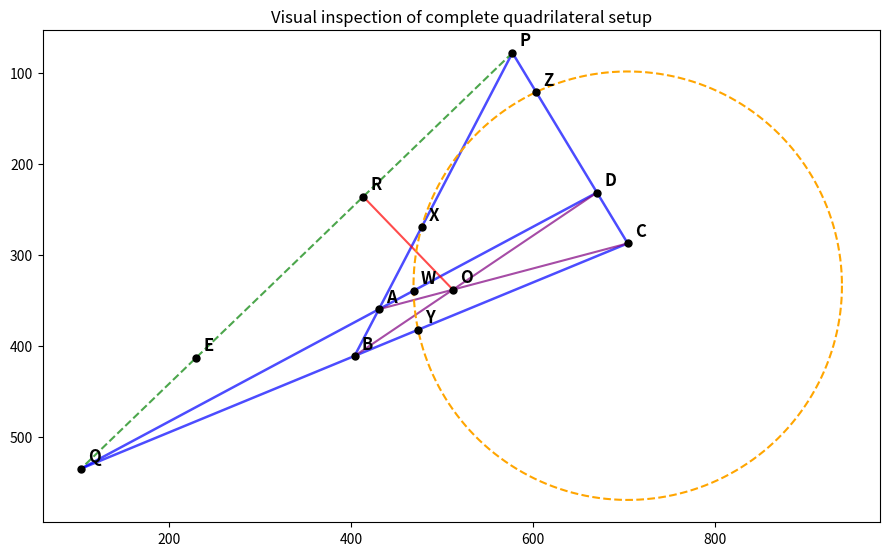

The script that saved this image: (Note: this script raises an exception after producing the figure.)
import numpy as np
import matplotlib.pyplot as plt

pts = {
    'P': np.array([577.42, 78.08]),
    'Q': np.array([103.36, 535.00]),
    'A': np.array([430.65, 359.84]),
    'B': np.array([403.93, 411.15]),
    'C': np.array([704.10, 287.47]),
    'D': np.array([670.30, 231.60]),
    'O': np.array([511.97, 338.32]),
    'R': np.array([413.46, 236.11]),
    'E': np.array([229.97, 412.96]),
    'X': np.array([477.68, 269.56]),
    'Y': np.array([473.73, 382.38]),
    'Z': np.array([603.48, 121.15]),
    'W': np.array([468.76, 339.45]),
    'CircCenter': np.array([704.10, 333.96])
}
radius = 235.40

fig, ax = plt.subplots(figsize=(9, 7))

# Draw lines
def draw_line(p1, p2, col='gray', ls='-', lw=1.5, alpha=0.7):
    ax.plot([p1[0], p2[0]], [p1[1], p2[1]], color=col, linestyle=ls, linewidth=lw, alpha=alpha)

# Complete quad lines:
# P-A-B
draw_line(pts['P'], pts['B'], 'blue', '-', 1.8)
# P-D-C
draw_line(pts['P'], pts['C'], 'blue', '-', 1.8)
# Q-A-D
draw_line(pts['Q'], pts['D'], 'blue', '-', 1.8)
# Q-B-C
draw_line(pts['Q'], pts['C'], 'blue', '-', 1.8)

# Diagonals:
draw_line(pts['A'], pts['C'], 'purple', '-', 1.5)
draw_line(pts['B'], pts['D'], 'purple', '-', 1.5)
# PQ and extension to E
draw_line(pts['P'], pts['Q'], 'green', '--', 1.5)
draw_line(pts['O'], pts['R'], 'red', '-', 1.5)

# Circle XYZW
theta = np.linspace(0, 2*np.pi, 200)
cx, cy = pts['CircCenter']
ax.plot(cx + radius*np.cos(theta), cy + radius*np.sin(theta), color='orange', linestyle='--', linewidth=1.5)

# Points
for name, p in pts.items():
    if name == 'CircCenter': continue
    ax.plot(p[0], p[1], 'o', color='black', markersize=5)
    ax.text(p[0]+8, p[1]-8, name, fontsize=12, fontweight='bold')

ax.set_aspect('equal')
ax.invert_yaxis() # SVG coordinate convention
plt.title("Visual inspection of complete quadrilateral setup")
plt.tight_layout()
plt.savefig("06/test_diagram.png", dpi=120)
print("Saved 06/test_diagram.png successfully!")
